The GitHub repository Joan947/CNN-for-CatDog-Spectrograph-Classification contains a labelled image folder "CatsDogsProcessed" with 2 categories: cats, dogs. Examples follow, each with its label.

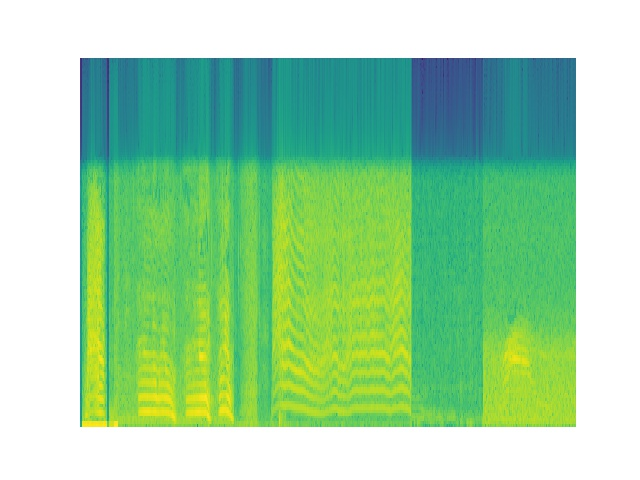
Label: cats

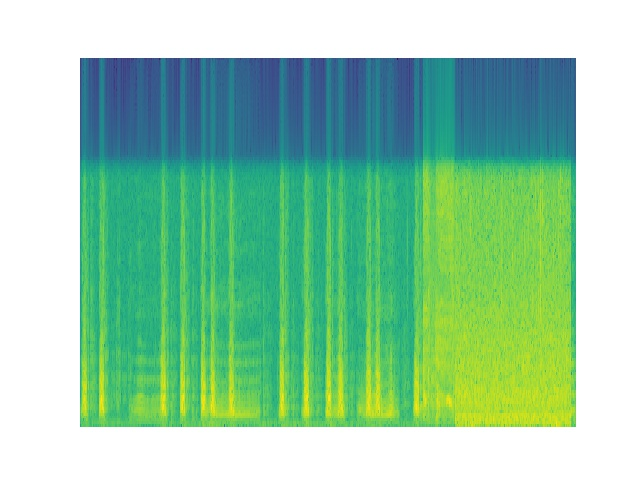
Label: dogs

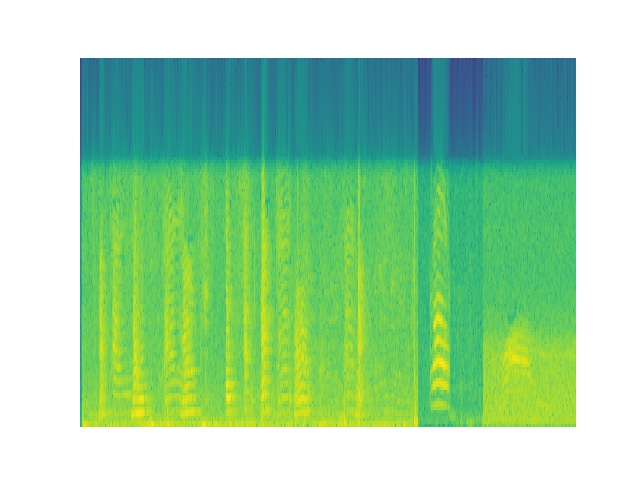
Label: cats

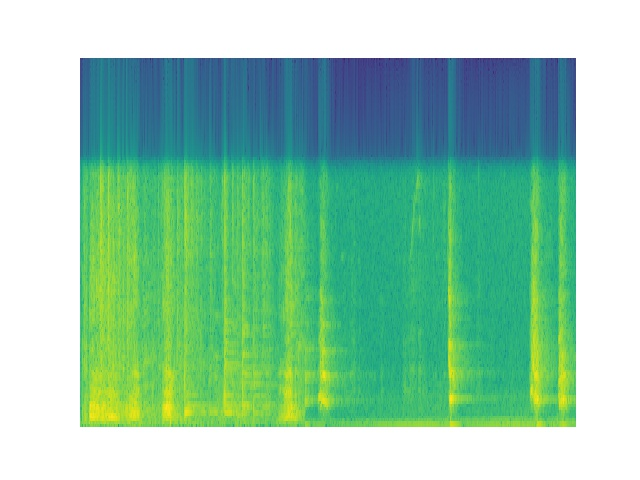
Label: dogs

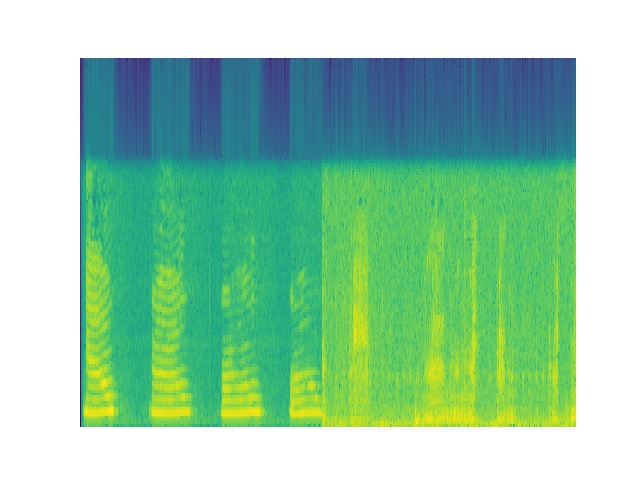
Label: cats

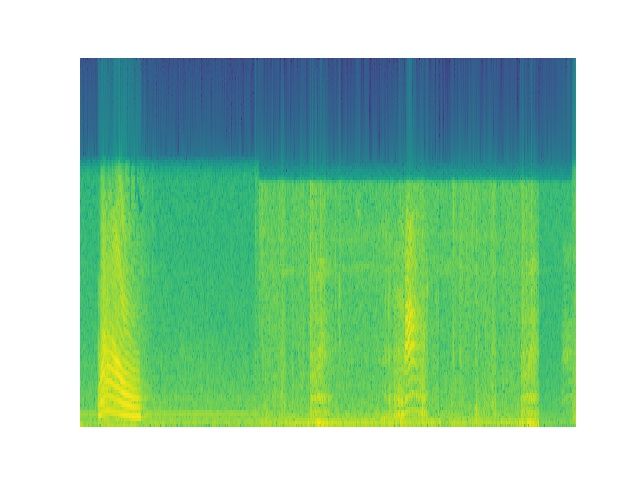
Label: cats
